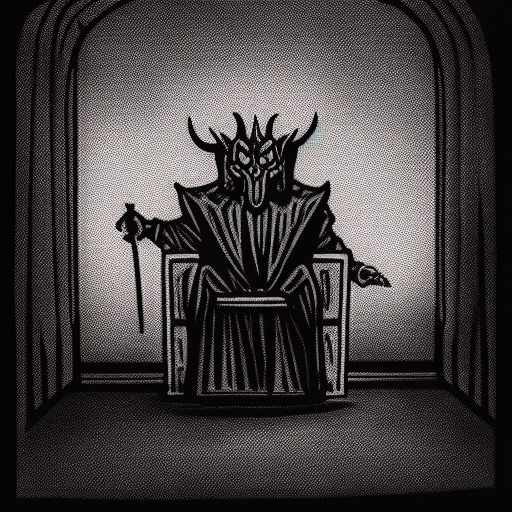
Generation parameters embedded in this image by AUTOMATIC1111 Stable Diffusion web UI or a fork of it (Forge, ...) (PNG 'parameters' text chunk):
a throne in a dark room with a demon crowd
Steps: 20, Sampler: Euler a, CFG scale: 7, Seed: 2641260469, Size: 512x512, Model hash: 81761151